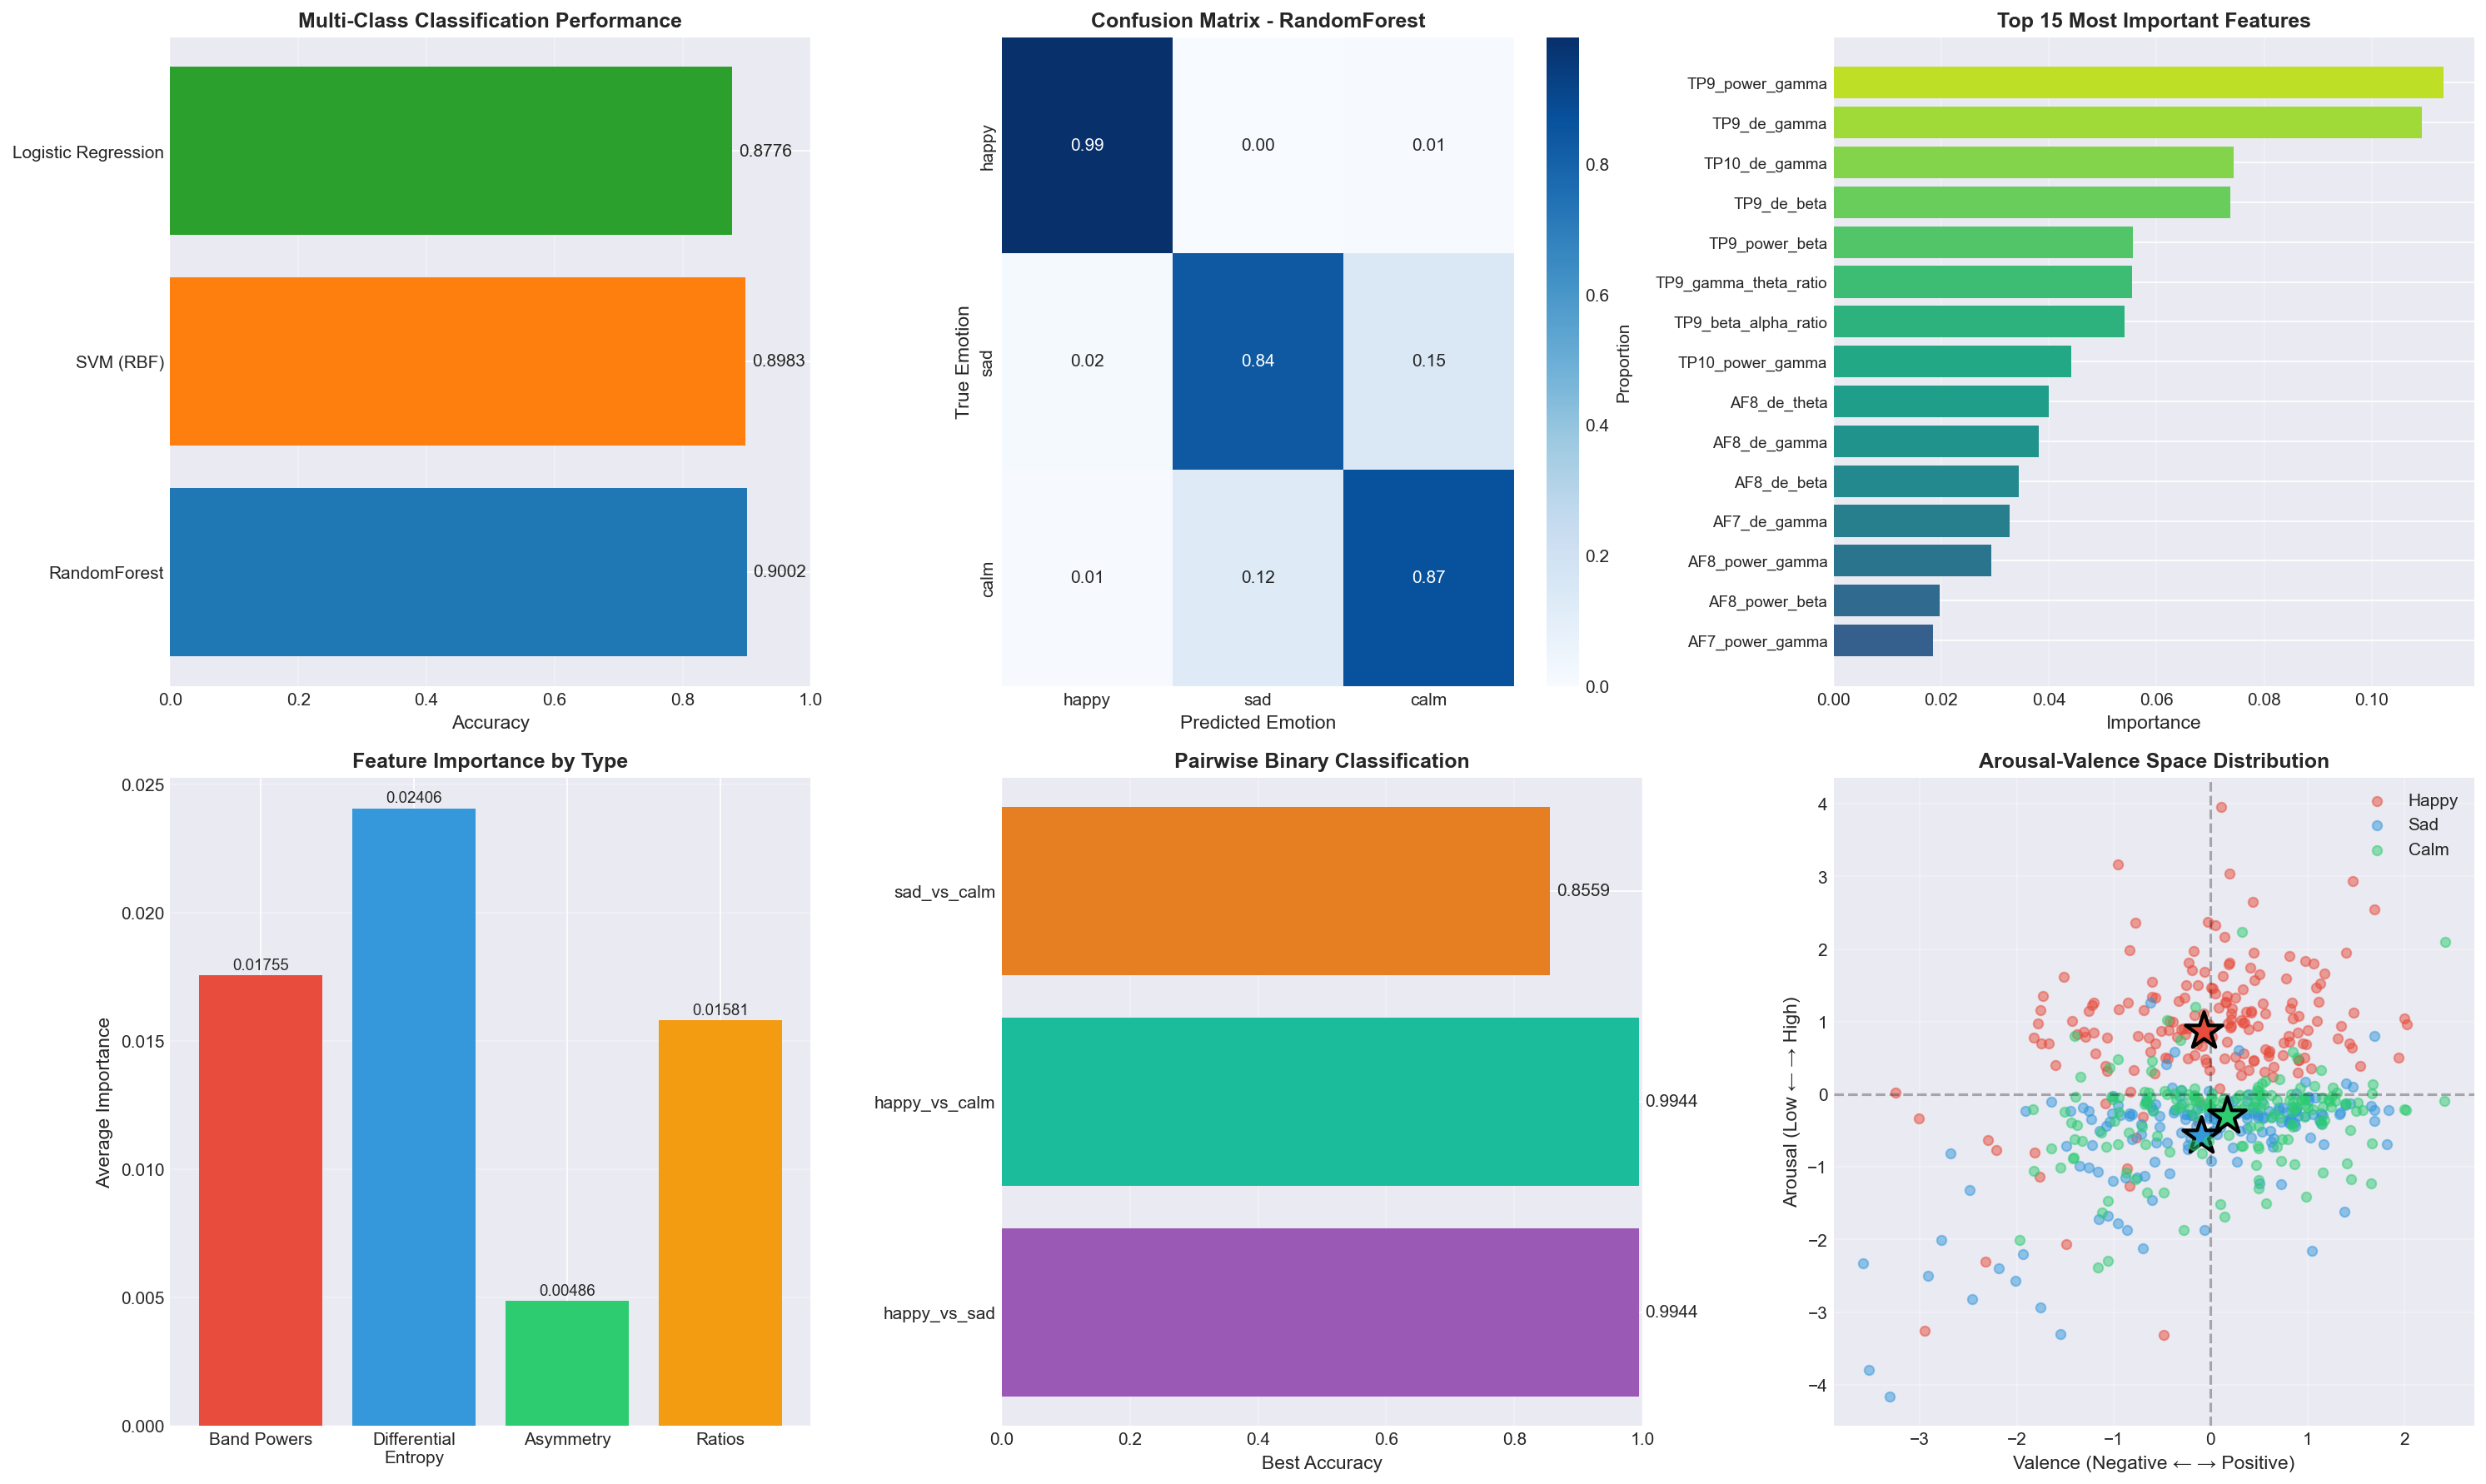

This figure's Python source:
#!/usr/bin/env python3
"""
Comprehensive EEG Emotion Classification Analysis
Analyzes classification performance, feature importance, pairwise separability,
and arousal-valence space for EEG emotion data.
"""

import pandas as pd
import numpy as np
import matplotlib.pyplot as plt
import seaborn as sns
from sklearn.model_selection import StratifiedKFold, cross_val_predict
from sklearn.ensemble import RandomForestClassifier
from sklearn.svm import SVC
from sklearn.linear_model import LogisticRegression
from sklearn.preprocessing import StandardScaler
from sklearn.metrics import (
    accuracy_score, confusion_matrix, classification_report,
    precision_recall_fscore_support
)
import warnings
warnings.filterwarnings('ignore')

# For XGBoost
try:
    from xgboost import XGBClassifier
    HAS_XGBOOST = True
except (ImportError, Exception) as e:
    HAS_XGBOOST = False
    print(f"Warning: XGBoost not available. Continuing without it.")

# Set random seed for reproducibility
np.random.seed(42)

# Configure plotting style
plt.style.use('seaborn-v0_8-darkgrid')
sns.set_palette("husl")

print("="*80)
print("EEG EMOTION CLASSIFICATION ANALYSIS")
print("="*80)

# ============================================================================
# 1. LOAD AND EXPLORE DATA
# ============================================================================
print("\n[1] Loading and exploring data...")
df = pd.read_csv('features.csv')

print(f"Dataset shape: {df.shape}")
print(f"\nEmotion distribution:")
emotion_counts = df['emotion'].value_counts()
print(emotion_counts)
print(f"\nEmotion percentages:")
print(df['emotion'].value_counts(normalize=True) * 100)

# Check for missing values
print(f"\nMissing values: {df.isnull().sum().sum()}")

# Prepare features and target
X = df.drop('emotion', axis=1)
y = df['emotion']
feature_names = X.columns.tolist()

print(f"\nNumber of features: {len(feature_names)}")
print(f"Number of samples: {len(df)}")

# ============================================================================
# 2. CLASSIFICATION PERFORMANCE - MULTI-CLASS
# ============================================================================
print("\n" + "="*80)
print("[2] MULTI-CLASS CLASSIFICATION PERFORMANCE")
print("="*80)

# Initialize models
models = {
    'RandomForest': RandomForestClassifier(n_estimators=200, max_depth=15,
                                          min_samples_split=10, random_state=42),
    'SVM (RBF)': SVC(kernel='rbf', C=10, gamma='scale', random_state=42),
    'Logistic Regression': LogisticRegression(max_iter=1000, C=1.0, random_state=42)
}

if HAS_XGBOOST:
    models['XGBoost'] = XGBClassifier(n_estimators=200, max_depth=6,
                                     learning_rate=0.1, random_state=42,
                                     eval_metric='mlogloss')

# Use StratifiedKFold to handle class imbalance
skf = StratifiedKFold(n_splits=5, shuffle=True, random_state=42)

# Scale features for models that need it
scaler = StandardScaler()
X_scaled = scaler.fit_transform(X)

results = {}
predictions = {}

for name, model in models.items():
    print(f"\n{'-'*60}")
    print(f"Training {name}...")

    # Use scaled data for SVM and Logistic Regression
    if name in ['SVM (RBF)', 'Logistic Regression']:
        y_pred = cross_val_predict(model, X_scaled, y, cv=skf)
    else:
        y_pred = cross_val_predict(model, X, y, cv=skf)

    predictions[name] = y_pred

    # Calculate metrics
    accuracy = accuracy_score(y, y_pred)
    results[name] = accuracy

    print(f"Accuracy: {accuracy:.4f}")

    # Confusion Matrix
    cm = confusion_matrix(y, y_pred, labels=['happy', 'sad', 'calm'])
    print(f"\nConfusion Matrix:")
    print(f"              Predicted")
    print(f"              happy    sad      calm")
    for i, emotion in enumerate(['happy', 'sad', 'calm']):
        print(f"Actual {emotion:6s}  {cm[i,0]:5d}    {cm[i,1]:5d}    {cm[i,2]:5d}")

    # Per-class metrics
    precision, recall, f1, support = precision_recall_fscore_support(
        y, y_pred, labels=['happy', 'sad', 'calm'], zero_division=0
    )

    print(f"\nPer-Class Metrics:")
    print(f"{'Emotion':<10} {'Precision':<12} {'Recall':<12} {'F1-Score':<12} {'Support':<10}")
    print("-" * 56)
    for i, emotion in enumerate(['happy', 'sad', 'calm']):
        print(f"{emotion:<10} {precision[i]:<12.4f} {recall[i]:<12.4f} "
              f"{f1[i]:<12.4f} {support[i]:<10}")

print(f"\n{'='*60}")
print("SUMMARY - Model Comparison:")
print("="*60)
for name, acc in sorted(results.items(), key=lambda x: x[1], reverse=True):
    print(f"{name:<25} Accuracy: {acc:.4f}")

# Save best model predictions for plotting
best_model_name = max(results, key=results.get)
best_predictions = predictions[best_model_name]

# ============================================================================
# 3. FEATURE IMPORTANCE ANALYSIS
# ============================================================================
print("\n" + "="*80)
print("[3] FEATURE IMPORTANCE ANALYSIS")
print("="*80)

# Train Random Forest for feature importance
rf = RandomForestClassifier(n_estimators=200, max_depth=15,
                            min_samples_split=10, random_state=42)
rf.fit(X, y)

# Get feature importance
feature_importance = pd.DataFrame({
    'feature': feature_names,
    'importance': rf.feature_importances_
}).sort_values('importance', ascending=False)

print("\nTop 15 Most Important Features:")
print("-" * 60)
print(f"{'Rank':<6} {'Feature':<45} {'Importance':<12}")
print("-" * 60)
for i, row in feature_importance.head(15).iterrows():
    print(f"{feature_importance.index.get_loc(i)+1:<6} {row['feature']:<45} {row['importance']:<12.6f}")

# Analyze by feature type
print("\n" + "-"*60)
print("Feature Importance by Type:")
print("-" * 60)

# Categorize features
power_features = [f for f in feature_names if 'power_' in f]
de_features = [f for f in feature_names if 'de_' in f]
asymmetry_features = [f for f in feature_names if 'asymmetry' in f]
ratio_features = [f for f in feature_names if 'ratio' in f]

# Calculate average importance by type
power_importance = feature_importance[feature_importance['feature'].isin(power_features)]['importance'].mean()
de_importance = feature_importance[feature_importance['feature'].isin(de_features)]['importance'].mean()
asymmetry_importance = feature_importance[feature_importance['feature'].isin(asymmetry_features)]['importance'].mean()
ratio_importance = feature_importance[feature_importance['feature'].isin(ratio_features)]['importance'].mean()

print(f"Band Powers (avg):        {power_importance:.6f}")
print(f"Differential Entropy:     {de_importance:.6f}")
print(f"Asymmetry:                {asymmetry_importance:.6f}")
print(f"Ratios:                   {ratio_importance:.6f}")

# Identify low-importance features
threshold = 0.005
low_importance = feature_importance[feature_importance['importance'] < threshold]
print(f"\n{len(low_importance)} features have importance < {threshold}:")
print(low_importance['feature'].tolist())

# ============================================================================
# 4. PAIRWISE BINARY CLASSIFICATION
# ============================================================================
print("\n" + "="*80)
print("[4] PAIRWISE BINARY CLASSIFICATION")
print("="*80)

emotion_pairs = [
    ('happy', 'sad'),
    ('happy', 'calm'),
    ('sad', 'calm')
]

pairwise_results = {}

for emo1, emo2 in emotion_pairs:
    print(f"\n{'-'*60}")
    print(f"Binary Classification: {emo1.upper()} vs {emo2.upper()}")
    print("-"*60)

    # Filter data for this pair
    mask = df['emotion'].isin([emo1, emo2])
    X_pair = X[mask]
    y_pair = y[mask]

    print(f"Samples: {emo1}={sum(y_pair==emo1)}, {emo2}={sum(y_pair==emo2)}")

    # Test with multiple classifiers
    pair_models = {
        'RandomForest': RandomForestClassifier(n_estimators=200, random_state=42),
        'SVM': SVC(kernel='rbf', C=10, gamma='scale', random_state=42),
        'LogisticReg': LogisticRegression(max_iter=1000, random_state=42)
    }

    if HAS_XGBOOST:
        pair_models['XGBoost'] = XGBClassifier(n_estimators=200, random_state=42,
                                              eval_metric='logloss')

    pair_accuracies = {}

    for name, model in pair_models.items():
        skf_pair = StratifiedKFold(n_splits=min(5, min(sum(y_pair==emo1), sum(y_pair==emo2))),
                                   shuffle=True, random_state=42)

        if name in ['SVM', 'LogisticReg']:
            X_pair_scaled = scaler.fit_transform(X_pair)
            y_pred = cross_val_predict(model, X_pair_scaled, y_pair, cv=skf_pair)
        else:
            y_pred = cross_val_predict(model, X_pair, y_pair, cv=skf_pair)

        acc = accuracy_score(y_pair, y_pred)
        pair_accuracies[name] = acc

    pairwise_results[f"{emo1}_vs_{emo2}"] = pair_accuracies

    print(f"\nResults:")
    for name, acc in sorted(pair_accuracies.items(), key=lambda x: x[1], reverse=True):
        print(f"  {name:<15} Accuracy: {acc:.4f}")

print(f"\n{'='*60}")
print("PAIRWISE CLASSIFICATION SUMMARY:")
print("="*60)
for pair_name, accuracies in pairwise_results.items():
    best_acc = max(accuracies.values())
    worst_acc = min(accuracies.values())
    avg_acc = np.mean(list(accuracies.values()))
    print(f"{pair_name:<20} Best: {best_acc:.4f}  Avg: {avg_acc:.4f}  Worst: {worst_acc:.4f}")

# ============================================================================
# 5. AROUSAL-VALENCE SPACE ANALYSIS
# ============================================================================
print("\n" + "="*80)
print("[5] AROUSAL-VALENCE SPACE ANALYSIS")
print("="*80)

# Extract band power and asymmetry features
alpha_cols = [c for c in X.columns if 'power_alpha' in c]
beta_cols = [c for c in X.columns if 'power_beta' in c]
gamma_cols = [c for c in X.columns if 'power_gamma' in c]

# Calculate arousal: high beta/gamma, low alpha
arousal = (X[beta_cols].mean(axis=1) + X[gamma_cols].mean(axis=1) - X[alpha_cols].mean(axis=1))

# Valence: frontal alpha asymmetry (right - left)
# Positive asymmetry = more right activity = positive valence
if 'frontal_alpha_asymmetry' in X.columns:
    valence = X['frontal_alpha_asymmetry']
else:
    # Calculate from AF7 (left frontal) and AF8 (right frontal)
    if 'AF8_power_alpha' in X.columns and 'AF7_power_alpha' in X.columns:
        valence = X['AF8_power_alpha'] - X['AF7_power_alpha']
    else:
        valence = np.zeros(len(X))

# Normalize
arousal = (arousal - arousal.mean()) / arousal.std()
valence = (valence - valence.mean()) / valence.std()

# Add to dataframe
df_av = df.copy()
df_av['arousal'] = arousal
df_av['valence'] = valence

print("\nArousal-Valence Statistics by Emotion:")
print("-" * 60)
print(f"{'Emotion':<10} {'Arousal (mean±std)':<25} {'Valence (mean±std)':<25}")
print("-" * 60)
for emotion in ['happy', 'sad', 'calm']:
    emo_data = df_av[df_av['emotion'] == emotion]
    arousal_mean = emo_data['arousal'].mean()
    arousal_std = emo_data['arousal'].std()
    valence_mean = emo_data['valence'].mean()
    valence_std = emo_data['valence'].std()
    print(f"{emotion:<10} {arousal_mean:>7.3f} ± {arousal_std:<7.3f}      "
          f"{valence_mean:>7.3f} ± {valence_std:<7.3f}")

# Test classification in arousal-valence space
X_av = df_av[['arousal', 'valence']].values
y_av = df_av['emotion']

rf_av = RandomForestClassifier(n_estimators=200, random_state=42)
y_pred_av = cross_val_predict(rf_av, X_av, y_av, cv=skf)
acc_av = accuracy_score(y_av, y_pred_av)

print(f"\nClassification using only Arousal-Valence features:")
print(f"Accuracy: {acc_av:.4f}")
print(f"Baseline (all 52 features): {results['RandomForest']:.4f}")
print(f"Difference: {results['RandomForest'] - acc_av:.4f}")

# ============================================================================
# 6. RECOMMENDATIONS
# ============================================================================
print("\n" + "="*80)
print("[6] RECOMMENDATIONS")
print("="*80)

# Analyze confusion patterns
best_model = list(models.keys())[0]  # Use RandomForest
cm_best = confusion_matrix(y, predictions[best_model], labels=['happy', 'sad', 'calm'])

# Calculate per-class accuracy
class_accuracies = {}
for i, emotion in enumerate(['happy', 'sad', 'calm']):
    class_acc = cm_best[i, i] / cm_best[i].sum()
    class_accuracies[emotion] = class_acc

print("\nPer-Class Reliability:")
print("-" * 60)
for emotion in sorted(class_accuracies, key=class_accuracies.get, reverse=True):
    acc = class_accuracies[emotion]
    reliability = "HIGHLY RELIABLE" if acc > 0.8 else "RELIABLE" if acc > 0.6 else "MODERATE" if acc > 0.4 else "UNRELIABLE"
    print(f"{emotion.capitalize():<10} {acc:.4f} ({reliability})")

# Calculate confusion pairs
print("\nMost Confused Emotion Pairs:")
print("-" * 60)
confusions = []
for i in range(len(['happy', 'sad', 'calm'])):
    for j in range(len(['happy', 'sad', 'calm'])):
        if i != j:
            confusion_rate = cm_best[i, j] / cm_best[i].sum()
            confusions.append((
                ['happy', 'sad', 'calm'][i],
                ['happy', 'sad', 'calm'][j],
                confusion_rate
            ))

confusions.sort(key=lambda x: x[2], reverse=True)
for emo1, emo2, rate in confusions[:3]:
    print(f"{emo1.capitalize()} → {emo2.capitalize()}: {rate:.4f} ({rate*100:.1f}% of {emo1} samples)")

# Recommendations
print("\n" + "="*60)
print("STRATEGIC RECOMMENDATIONS:")
print("="*60)

# 1. Binary vs 3-class
avg_pairwise = np.mean([max(accs.values()) for accs in pairwise_results.values()])
three_class_acc = results[best_model_name]

print(f"\n1. Binary vs 3-Class Classification:")
print(f"   - 3-class accuracy: {three_class_acc:.4f}")
print(f"   - Average best pairwise accuracy: {avg_pairwise:.4f}")
print(f"   - Improvement with binary: {avg_pairwise - three_class_acc:.4f}")

if three_class_acc >= 0.70:
    print(f"   → RECOMMENDATION: Stick with 3-class (accuracy is good)")
elif avg_pairwise - three_class_acc > 0.15:
    print(f"   → RECOMMENDATION: Consider binary classification (significant improvement)")
else:
    print(f"   → RECOMMENDATION: 3-class is acceptable, but binary may help for specific use cases")

# 2. Adding 4th emotion
print(f"\n2. Adding a 4th Emotion:")
print(f"   For maximum separability, the new emotion should have:")

# Calculate arousal-valence centroids
centroids = {}
for emotion in ['happy', 'sad', 'calm']:
    emo_data = df_av[df_av['emotion'] == emotion]
    centroids[emotion] = (emo_data['arousal'].mean(), emo_data['valence'].mean())

print(f"   Current emotion positions (arousal, valence):")
for emotion, (a, v) in centroids.items():
    print(f"   - {emotion.capitalize()}: ({a:.3f}, {v:.3f})")

# Suggest position for 4th emotion
arousal_vals = [c[0] for c in centroids.values()]
valence_vals = [c[1] for c in centroids.values()]

# Find the quadrant that's least occupied
suggestions = []
if all(a < 0 for a in arousal_vals) or all(a > 0 for a in arousal_vals):
    suggestions.append("HIGH AROUSAL" if all(a < 0 for a in arousal_vals) else "LOW AROUSAL")
if all(v < 0 for v in valence_vals) or all(v > 0 for v in valence_vals):
    suggestions.append("POSITIVE VALENCE" if all(v < 0 for v in valence_vals) else "NEGATIVE VALENCE")

if suggestions:
    print(f"   → SUGGESTION: Add an emotion with {' and '.join(suggestions)}")
    print(f"      Examples: 'excited' (high arousal, positive valence)")
    print(f"                'fear/anxiety' (high arousal, negative valence)")
else:
    print(f"   → Current emotions cover arousal-valence space reasonably well")
    print(f"      Consider: 'excited', 'anxious', 'relaxed', or 'bored'")

# 3. Most/least reliable
print(f"\n3. Emotion Reliability:")
most_reliable = max(class_accuracies, key=class_accuracies.get)
least_reliable = min(class_accuracies, key=class_accuracies.get)
print(f"   - MOST reliable: {most_reliable.capitalize()} ({class_accuracies[most_reliable]:.4f})")
print(f"   - LEAST reliable: {least_reliable.capitalize()} ({class_accuracies[least_reliable]:.4f})")

# 4. Feature reduction
print(f"\n4. Feature Optimization:")
print(f"   - Current features: {len(feature_names)}")
print(f"   - Low importance features (<{threshold}): {len(low_importance)}")
print(f"   → RECOMMENDATION: Can potentially remove {len(low_importance)} features")
print(f"     to reduce complexity with minimal accuracy loss")

print("\n" + "="*80)
print("ANALYSIS COMPLETE")
print("="*80)

# ============================================================================
# GENERATE VISUALIZATIONS
# ============================================================================
print("\nGenerating visualizations...")

fig = plt.figure(figsize=(20, 12))

# 1. Model Comparison
ax1 = plt.subplot(2, 3, 1)
model_names = list(results.keys())
accuracies = list(results.values())
bars = ax1.barh(model_names, accuracies, color=['#1f77b4', '#ff7f0e', '#2ca02c', '#d62728'][:len(model_names)])
ax1.set_xlabel('Accuracy', fontsize=11)
ax1.set_title('Multi-Class Classification Performance', fontsize=12, fontweight='bold')
ax1.set_xlim([0, 1])
for i, (name, acc) in enumerate(zip(model_names, accuracies)):
    ax1.text(acc + 0.01, i, f'{acc:.4f}', va='center', fontsize=10)
ax1.grid(axis='x', alpha=0.3)

# 2. Best Model Confusion Matrix
ax2 = plt.subplot(2, 3, 2)
cm_normalized = cm_best.astype('float') / cm_best.sum(axis=1)[:, np.newaxis]
sns.heatmap(cm_normalized, annot=True, fmt='.2f', cmap='Blues',
            xticklabels=['happy', 'sad', 'calm'],
            yticklabels=['happy', 'sad', 'calm'], ax=ax2,
            cbar_kws={'label': 'Proportion'})
ax2.set_ylabel('True Emotion', fontsize=11)
ax2.set_xlabel('Predicted Emotion', fontsize=11)
ax2.set_title(f'Confusion Matrix - {best_model_name}', fontsize=12, fontweight='bold')

# 3. Top 15 Features
ax3 = plt.subplot(2, 3, 3)
top_features = feature_importance.head(15)
ax3.barh(range(15), top_features['importance'].values[::-1],
         color=plt.cm.viridis(np.linspace(0.3, 0.9, 15)))
ax3.set_yticks(range(15))
ax3.set_yticklabels(top_features['feature'].values[::-1], fontsize=9)
ax3.set_xlabel('Importance', fontsize=11)
ax3.set_title('Top 15 Most Important Features', fontsize=12, fontweight='bold')
ax3.grid(axis='x', alpha=0.3)

# 4. Feature Type Importance
ax4 = plt.subplot(2, 3, 4)
feature_types = ['Band Powers', 'Differential\nEntropy', 'Asymmetry', 'Ratios']
importances = [power_importance, de_importance, asymmetry_importance, ratio_importance]
bars = ax4.bar(feature_types, importances, color=['#e74c3c', '#3498db', '#2ecc71', '#f39c12'])
ax4.set_ylabel('Average Importance', fontsize=11)
ax4.set_title('Feature Importance by Type', fontsize=12, fontweight='bold')
ax4.grid(axis='y', alpha=0.3)
for i, (ft, imp) in enumerate(zip(feature_types, importances)):
    ax4.text(i, imp + 0.0001, f'{imp:.5f}', ha='center', va='bottom', fontsize=9)

# 5. Pairwise Classification Results
ax5 = plt.subplot(2, 3, 5)
pair_names = list(pairwise_results.keys())
pair_best_accs = [max(accs.values()) for accs in pairwise_results.values()]
bars = ax5.barh(pair_names, pair_best_accs,
                color=['#9b59b6', '#1abc9c', '#e67e22'])
ax5.set_xlabel('Best Accuracy', fontsize=11)
ax5.set_title('Pairwise Binary Classification', fontsize=12, fontweight='bold')
ax5.set_xlim([0, 1])
for i, (name, acc) in enumerate(zip(pair_names, pair_best_accs)):
    ax5.text(acc + 0.01, i, f'{acc:.4f}', va='center', fontsize=10)
ax5.grid(axis='x', alpha=0.3)

# 6. Arousal-Valence Space
ax6 = plt.subplot(2, 3, 6)
colors = {'happy': '#e74c3c', 'sad': '#3498db', 'calm': '#2ecc71'}
for emotion in ['happy', 'sad', 'calm']:
    mask = df_av['emotion'] == emotion
    ax6.scatter(df_av[mask]['valence'], df_av[mask]['arousal'],
                c=colors[emotion], label=emotion.capitalize(), alpha=0.5, s=30)

    # Plot centroid
    centroid = centroids[emotion]
    ax6.scatter(centroid[1], centroid[0], c=colors[emotion],
                marker='*', s=500, edgecolors='black', linewidths=2)

ax6.set_xlabel('Valence (Negative ← → Positive)', fontsize=11)
ax6.set_ylabel('Arousal (Low ← → High)', fontsize=11)
ax6.set_title('Arousal-Valence Space Distribution', fontsize=12, fontweight='bold')
ax6.legend(loc='best')
ax6.grid(True, alpha=0.3)
ax6.axhline(y=0, color='k', linestyle='--', alpha=0.3)
ax6.axvline(x=0, color='k', linestyle='--', alpha=0.3)

plt.tight_layout()
plt.savefig('eeg_emotion_analysis.png', dpi=150, bbox_inches='tight')
print("Visualization saved as 'eeg_emotion_analysis.png'")

print("\n" + "="*80)
print("All analyses complete! Check the output above for detailed results.")
print("="*80)
